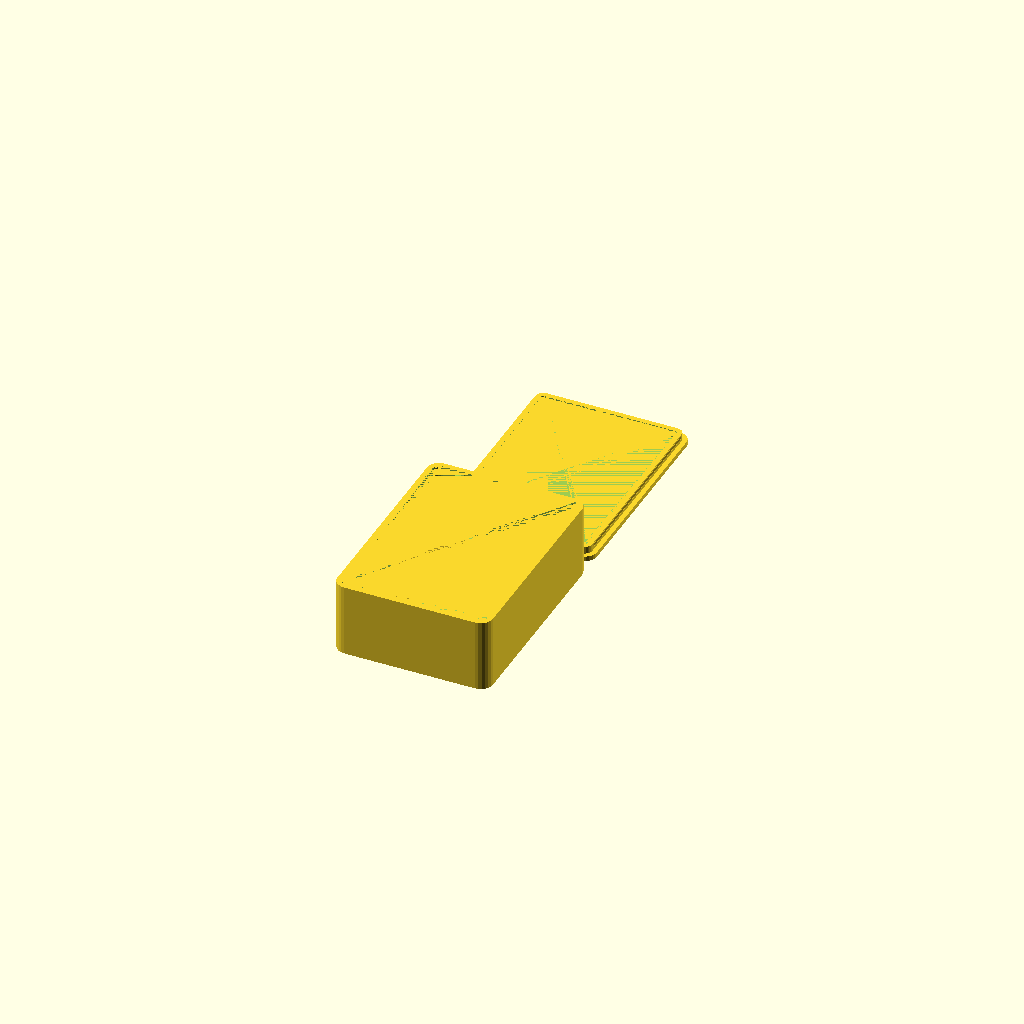
Cell 1 — every parameter at its default value.
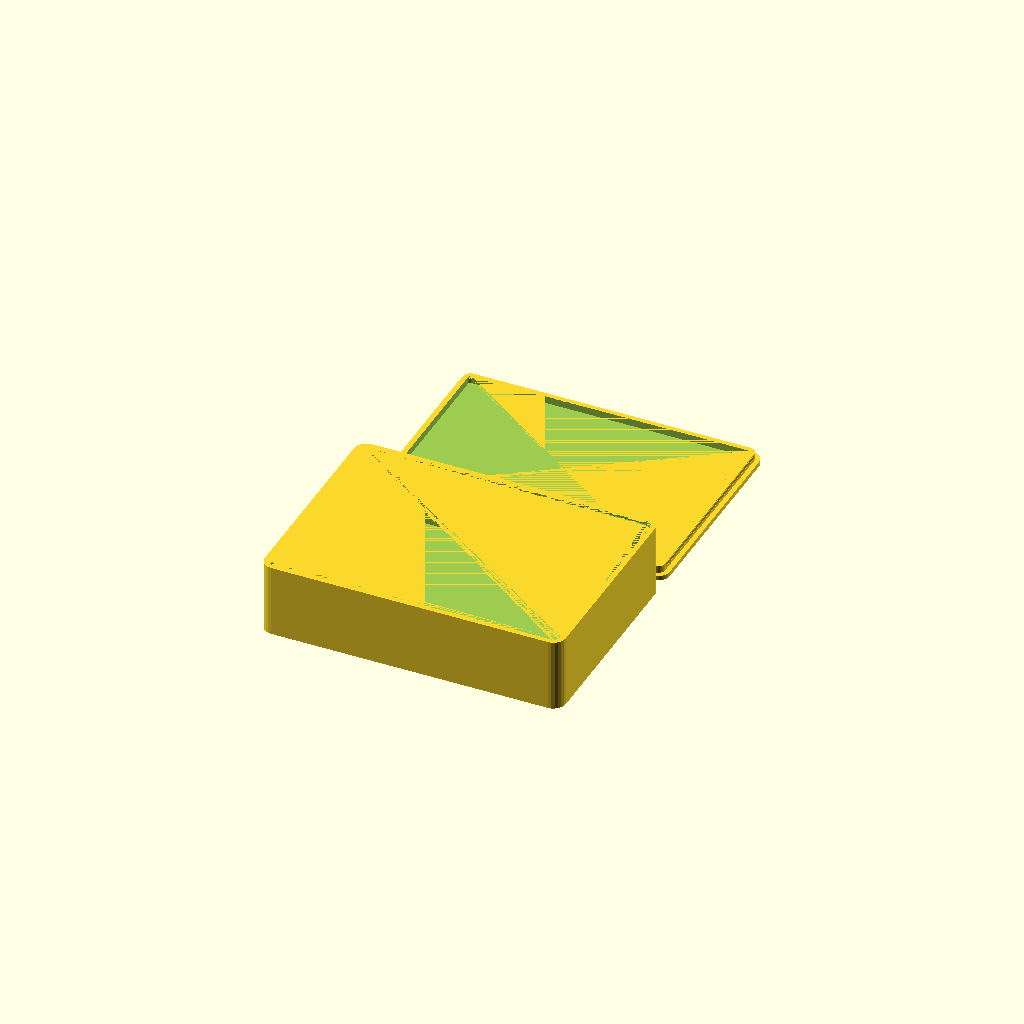
Cell 2: wi = 120 (everything else at default).
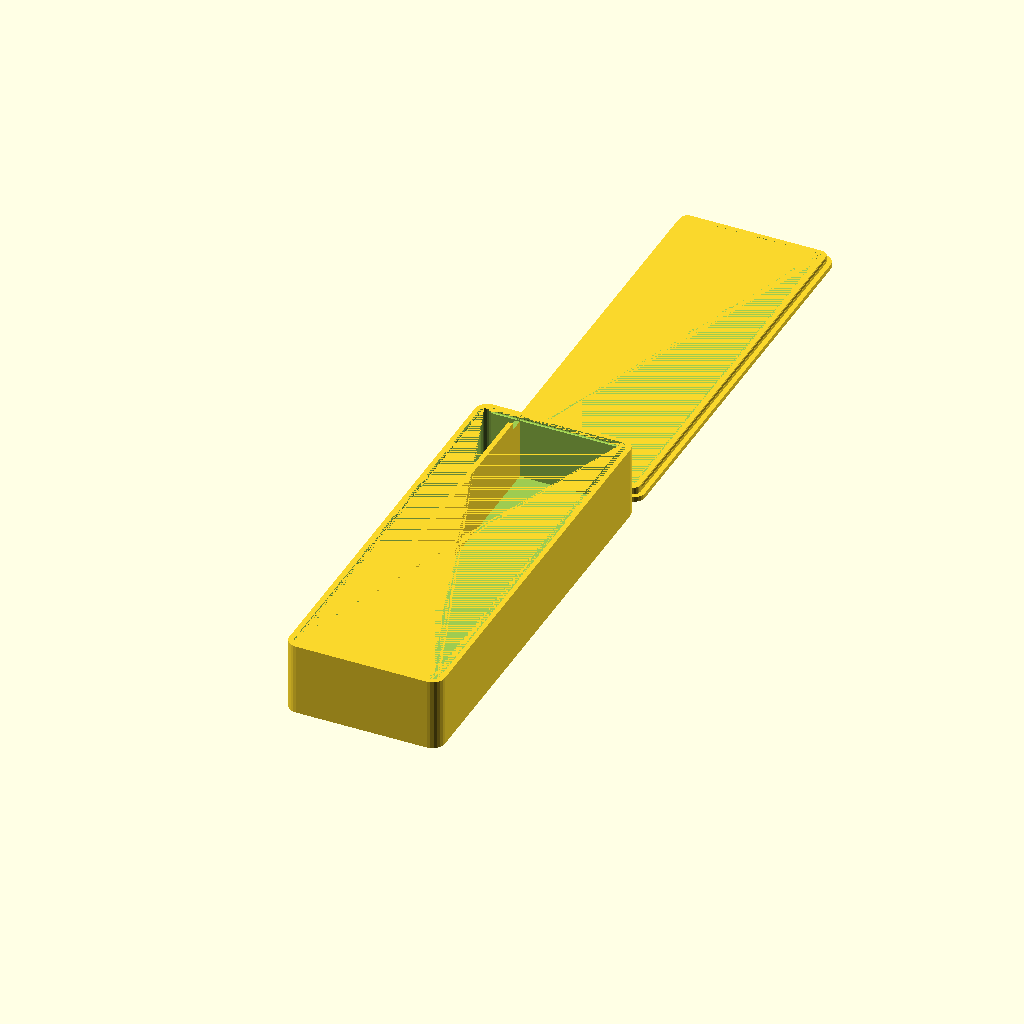
Cell 3: the same model with li = 170.
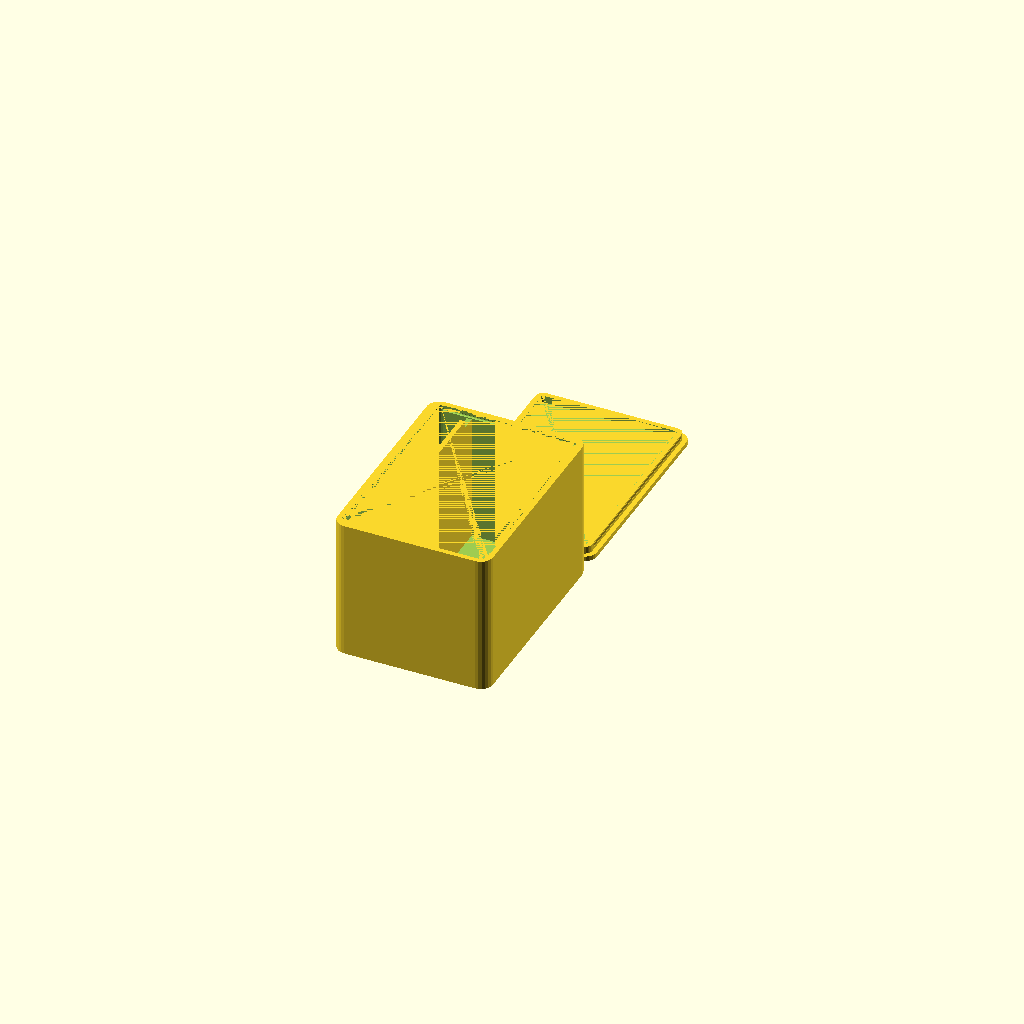
Cell 4: h = 56 (everything else at default).
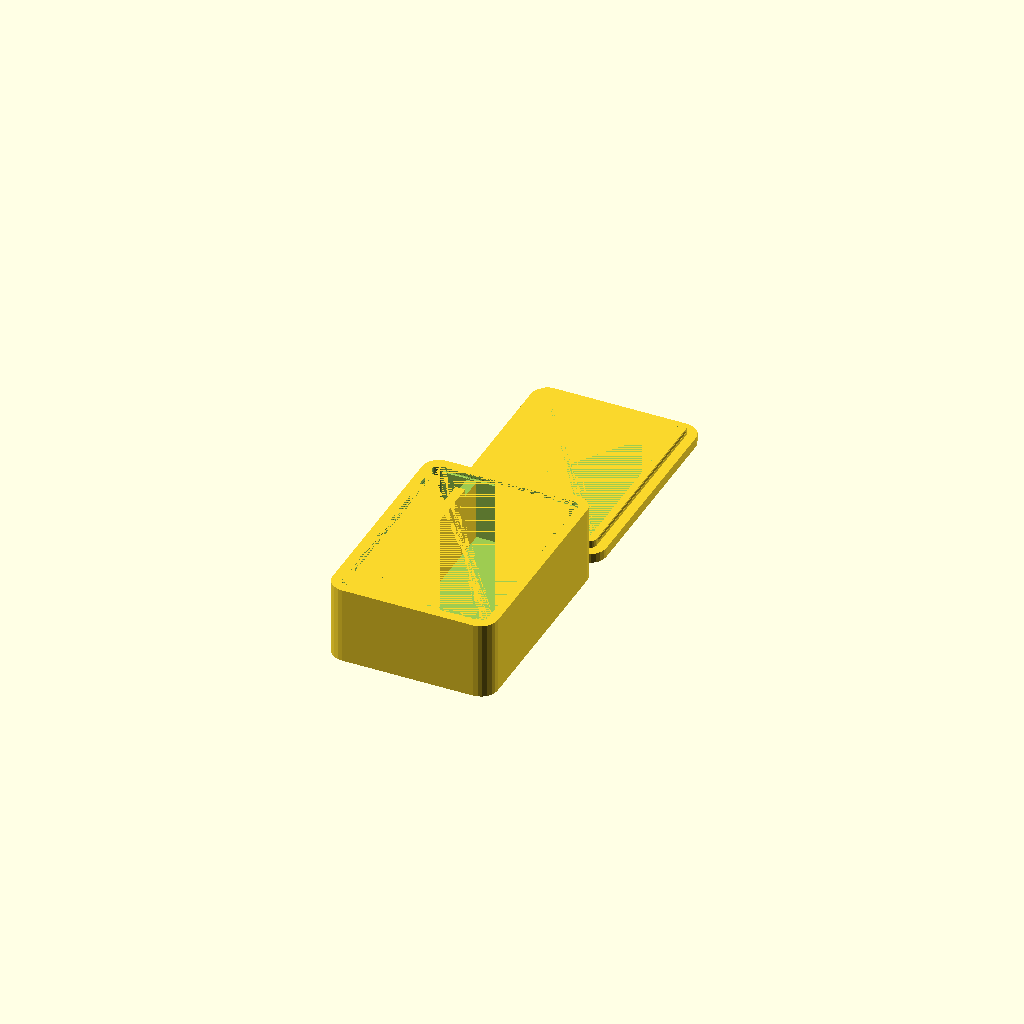
Cell 5: th = 4 (everything else at default).
All cells are drawn from one camera (rotation 55°, 0°, 25°, orthographic, colour scheme Cornfield), so only the parameter changes between them.
OpenSCAD source file inputs/thingiverse/thing-2411898/files/HoldingBox..V1.2.scad:
// V 1.2 Correction / hint from molotok3D, some minor fixes
// V 1.1- added opening helper and an optional separating wall

wi=60;	// inner width, length & heigth
li=85;
h=28;
th=2;	// wall thickness
r=3;	// radius of rounded corners
opening_help=false;	// make a gap to ease opening of the cover, f.ex.
		// with a coin - girls are afraid of their finger nails ;-)
separator=13;	// generate a separating wall inside - set to 0 for none

e=0.01;
ri=(r>th)?r-th:e;	// needed for the cover - needs to be larger than 0 for proper results
l=li-2*r;
w=wi-2*r;

module box(){
	difference(){
		translate([0,0,-th])hull(){
			for (i=[[-w/2,-l/2],[-w/2,l/2],[w/2,-l/2],[w/2,l/2]]){
				translate(i)cylinder(r=r+th,h=h+th,$fn=8*r);
			}
		}
		hull(){
			for (i=[[-w/2,-l/2],[-w/2,l/2,],[w/2,-l/2],[w/2,l/2]]){
				translate(i)cylinder(r=r,h=h,$fn=8*r);
			}
		}
		translate([-w/2,l/2+r,h-2])rotate([0,90,0])cylinder(d=1.2,h=w,$fn=12);
		translate([-w/2,-l/2-r,h-2])rotate([0,90,0])cylinder(d=1.2,h=w,$fn=12);
		translate([w/2+r,l/2,h-2])rotate([90,0,0])cylinder(d=1.2,h=l,$fn=12);
		translate([-w/2-r,l/2,h-2])rotate([90,0,0])cylinder(d=1.2,h=l,$fn=12);

		// if you need some adjustment for the opening helper size or position,
		// this is the right place
		if (opening_help)translate([w/2-10,l/2+13.5,h-1.8])cylinder(d=20,h=10,$fn=32);
	}
	if (separator>0){
		translate([separator-wi/2,-li/2-e,-e])difference(){
			cube([th,li+2*e,h]);
			translate([-e,-e,h-3])cube([th+2*e,2*th+2+2*e,5]);
			translate([-e,e+li-2*th-2,h-3])cube([th+2+2*e,2*th+2+2*e,5]);
		}
	}
}

module cover(){
	translate([0,0,-th])hull(){
		for (i=[[-w/2,-l/2],[-w/2,l/2],[w/2,-l/2],[w/2,l/2]]){
			translate(i)cylinder(r=r+th,h=th,$fn=8*r);
		}
	}
	difference(){
		translate([0,0,-th])hull(){
			for (i=[[-w/2,-l/2],[-w/2,l/2],[w/2,-l/2],[w/2,l/2]]){
				translate(i)cylinder(r=r,h=th+3,$fn=8*r);
			}
		}
		hull(){
			for (i=[[-w/2,-l/2],[-w/2,l/2],[w/2,-l/2],[w/2,l/2]]){
				if (r>th){
					translate(i)cylinder(r=r-th,h=3,$fn=8*r);
				}else{
					translate(i)cylinder(r=e,h=3,$fn=8*r);
				}
			}
		}
	}
	translate([-w/2+1,l/2+r-0.2,2])rotate([0,90,0])cylinder(d=1.2,h=w-2,$fn=12);
	translate([-w/2+1,-l/2-r+0.2,2])rotate([0,90,0])cylinder(d=1.2,h=w-2,$fn=12);
	translate([w/2+r-0.2,l/2-1,2])rotate([90,0,0])cylinder(d=1.2,h=l-2,$fn=12);
	translate([-w/2-r+0.2,l/2-1,2])rotate([90,0,0])cylinder(d=1.2,h=l-2,$fn=12);

}

box();
translate([0,li+3+2*th,0])
	cover();
Customizer parameters (derived from the source; name, type, default, range or options):
wi: number, default 60
li: number, default 85
h: number, default 28
th: number, default 2
r: number, default 3
opening_help: bool, default false
separator: number, default 13
e: number, default 0.01
